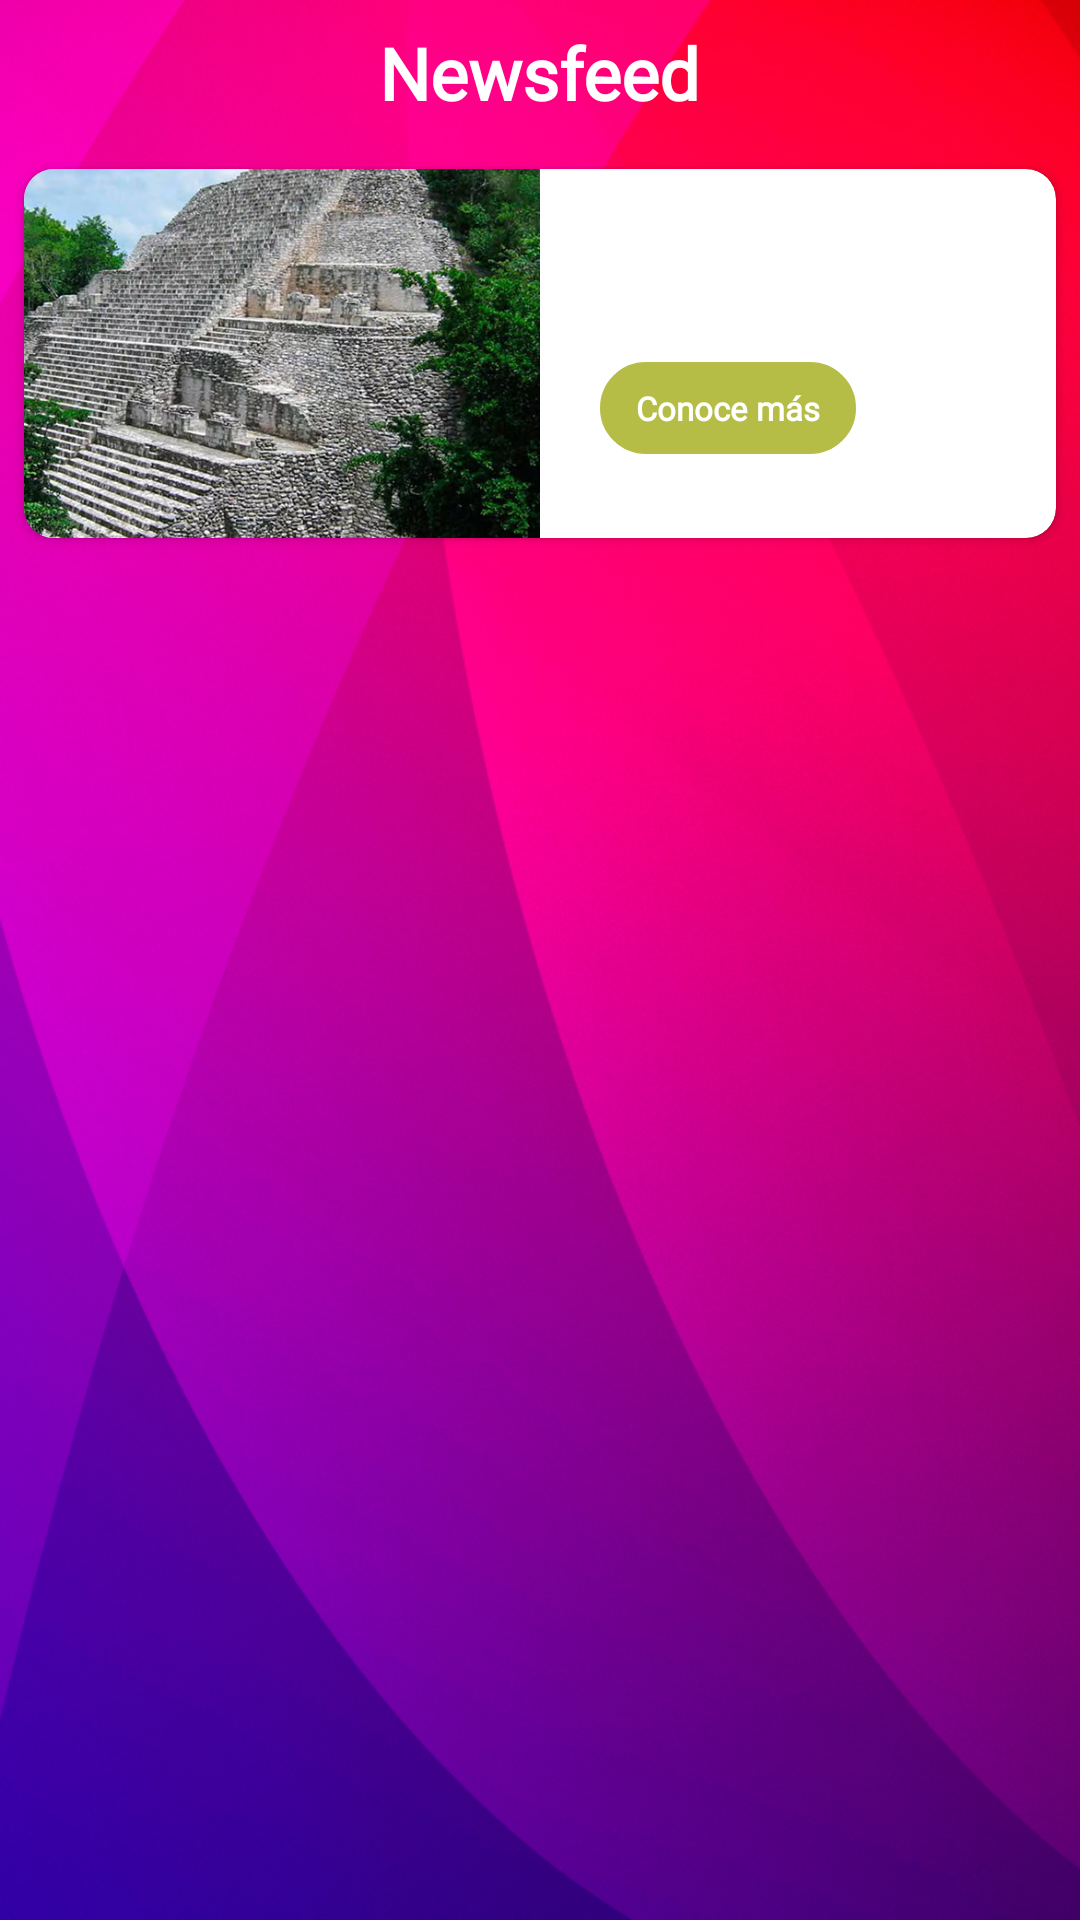

Layout XML and referenced resources for this Android screen:
<!-- AndroidManifest.xml: application theme Theme.LoyaltyV2 -->
<!-- res/layout/fragment_newsfeed.xml -->
<?xml version="1.0" encoding="utf-8"?>
<LinearLayout xmlns:android="http://schemas.android.com/apk/res/android"
    xmlns:tools="http://schemas.android.com/tools"
    xmlns:app="http://schemas.android.com/apk/res-auto"
    android:background="@drawable/background_2"
    android:layout_width="match_parent"
    android:layout_height="match_parent"
    android:orientation="vertical">
        <LinearLayout
            android:layout_width="match_parent"
            android:layout_height="wrap_content"
            android:gravity="center"
            android:orientation="horizontal"
            android:paddingVertical="@dimen/margin_short">
            <TextView
                style="@style/monse_bold_white"
                android:layout_width="wrap_content"
                android:layout_height="wrap_content"
                android:text="@string/section_newsfeed"
                android:textSize="@dimen/title" />
        </LinearLayout>
        <androidx.cardview.widget.CardView
            android:id="@+id/card_first_new"
            app:cardCornerRadius="10dp"
            android:layout_margin="@dimen/margin_short"
            android:layout_width="match_parent"
            android:layout_height="wrap_content">
            <androidx.constraintlayout.widget.ConstraintLayout
                android:orientation="horizontal"
                android:layout_width="match_parent"
                android:layout_height="wrap_content">
                <ImageView
                    android:contentDescription="@string/general_lore_content_desc"
                    android:id="@+id/img_first_new"
                    app:layout_constraintStart_toStartOf="parent"
                    app:layout_constraintBottom_toBottomOf="parent"
                    app:layout_constraintTop_toTopOf="parent"
                    app:layout_constraintEnd_toStartOf="@+id/wrapper_desc_first_new"
                    android:scaleType="centerCrop"
                    android:src="@drawable/coba"
                    android:layout_weight="1"
                    android:layout_width="0dp"
                    android:layout_height="0dp"/>
                <LinearLayout
                    android:id="@+id/wrapper_desc_first_new"
                    app:layout_constraintStart_toEndOf="@+id/img_first_new"
                    app:layout_constraintEnd_toEndOf="parent"
                    app:layout_constraintBottom_toBottomOf="parent"
                    app:layout_constraintTop_toTopOf="parent"
                    android:layout_weight="1"
                    android:orientation="vertical"
                    android:layout_width="0dp"
                    android:layout_height="wrap_content"
                    android:paddingHorizontal="@dimen/margin20"
                    android:paddingVertical="@dimen/margin20"
                    >
                    <TextView
                        android:id="@+id/txt_title_new"
                        style="@style/monse_bold"
                        android:layout_width="wrap_content"
                        android:layout_height="wrap_content"
                        android:lineHeight="20dp"
                        android:textColor="@color/colorPrimary"
                        android:textSize="@dimen/general_text"
                        tools:text="Xoximilco te regala una cena" />
                    <TextView
                        android:id="@+id/txt_subtitle_new"
                        style="@style/monse_bold"
                        android:layout_width="wrap_content"
                        android:layout_height="wrap_content"
                        android:lineHeight="10dp"
                        android:textColor="@color/btn_green"
                        android:textSize="@dimen/xsmall_text"
                        tools:text="Xoximilco te regala una cena" />
                    <TextView
                        android:layout_marginVertical="@dimen/margin_short"
                        style="@style/monse_bold_white"
                        android:textSize="@dimen/xsmall_text"
                        android:paddingVertical="@dimen/margin_short"
                        android:paddingHorizontal="@dimen/margin_default"
                        android:background="@drawable/button_green"
                        android:text="@string/general_conoce_mas"
                        android:id="@+id/btn_action_first_new"
                        android:layout_width="wrap_content"
                        android:layout_height="wrap_content"/>
                </LinearLayout>
            </androidx.constraintlayout.widget.ConstraintLayout>
        </androidx.cardview.widget.CardView>
    <androidx.recyclerview.widget.RecyclerView
        android:id="@+id/rv_news_list"
        android:layout_width="wrap_content"
        app:spanCount="2"
        android:layout_height="wrap_content"
        android:layout_gravity="center_horizontal"
        app:layout_constraintEnd_toEndOf="parent"
        app:layout_constraintStart_toStartOf="parent"
        app:layout_constraintTop_toBottomOf="@+id/txt_choosePoints"
        tools:listitem="@layout/newsfeed_item" />
</LinearLayout>
<!-- res/layout/newsfeed_item.xml (included above) -->
<?xml version="1.0" encoding="utf-8"?>
<androidx.constraintlayout.widget.ConstraintLayout xmlns:android="http://schemas.android.com/apk/res/android"
    xmlns:app="http://schemas.android.com/apk/res-auto"
    xmlns:tools="http://schemas.android.com/tools"
    android:padding="@dimen/margin_short"
    android:layout_width="match_parent"
    android:layout_height="wrap_content">
    <androidx.cardview.widget.CardView
        android:id="@+id/card_item_gallery"
        app:layout_constraintStart_toStartOf="parent"
        app:layout_constraintEnd_toEndOf="parent"
        app:layout_constraintTop_toTopOf="parent"
        app:layout_constraintBottom_toBottomOf="parent"
        app:cardCornerRadius="@dimen/button_radius_small"
        android:layout_width="match_parent"
        android:layout_height="wrap_content">
        <androidx.constraintlayout.widget.ConstraintLayout
            android:layout_width="match_parent"
            android:layout_height="wrap_content">
            <TextView
                android:elevation="2dp"
                android:layout_marginStart="@dimen/margin4"
                android:layout_marginBottom="@dimen/margin4"
                app:layout_constraintStart_toStartOf="@+id/img_cover_new"
                app:layout_constraintBottom_toBottomOf="@+id/img_cover_new"
                style="@style/monse_bold_white"
                android:textSize="@dimen/xsmall_text"
                android:paddingVertical="@dimen/margin_short"
                android:paddingHorizontal="@dimen/margin_default"
                android:background="@drawable/button_green"
                android:text="@string/general_conoce_mas"
                android:id="@+id/btn_action_first_new"
                android:layout_width="wrap_content"
                android:layout_height="wrap_content"/>

            <ImageView
                android:id="@+id/img_cover_new"
                android:layout_width="match_parent"
                android:layout_height="200dp"
                android:adjustViewBounds="true"
                android:contentDescription="@string/general_lore_content_desc"
                android:src="@drawable/coba"
                app:layout_constraintBottom_toTopOf="@+id/wrapper_desc_first_new"
                app:layout_constraintEnd_toEndOf="parent"
                app:layout_constraintStart_toStartOf="parent"
                app:layout_constraintTop_toTopOf="parent" />
            <LinearLayout
                android:id="@+id/wrapper_desc_first_new"
                app:layout_constraintEnd_toEndOf="parent"
                app:layout_constraintBottom_toBottomOf="parent"
                app:layout_constraintStart_toStartOf="parent"
                app:layout_constraintTop_toBottomOf="@+id/img_cover_new"
                android:orientation="vertical"
                android:layout_width="match_parent"
                android:layout_height="wrap_content"
                android:paddingHorizontal="@dimen/margin20"
                android:paddingVertical="@dimen/margin20"
                >
                <TextView
                    android:id="@+id/txt_subtitle_new"
                style="@style/monse_bold"
                android:layout_width="wrap_content"
                android:layout_height="wrap_content"
                android:lineHeight="10dp"
                android:textColor="@color/btn_green"
                android:textSize="@dimen/xsmall_text"
                tools:text="Xoximilco te regala una cena" />
                <TextView
                    android:id="@+id/txt_desc_new"
                    style="@style/monse_bold"
                    android:layout_width="wrap_content"
                    android:layout_height="wrap_content"
                    android:lineHeight="20dp"
                    android:textColor="@color/colorPrimary"
                    android:textSize="@dimen/general_text"
                    tools:text="Xoximilco te regala una cena" />

            </LinearLayout>
        </androidx.constraintlayout.widget.ConstraintLayout>
    </androidx.cardview.widget.CardView>
</androidx.constraintlayout.widget.ConstraintLayout>
<!-- resources referenced by this layout -->
<resources>
  <color name="btn_green">#b5bd47</color>
  <color name="colorPrimary">#8f2081</color>
  <dimen name="button_radius_small">16dp</dimen>
  <dimen name="general_text">16sp</dimen>
  <dimen name="margin20">20dp</dimen>
  <dimen name="margin4">4dp</dimen>
  <dimen name="margin_default">12dp</dimen>
  <dimen name="margin_short">8dp</dimen>
  <dimen name="title">24sp</dimen>
  <dimen name="xsmall_text">11sp</dimen>
  <!-- drawable background_2: jpg bitmap (drawable, 591377 bytes) -->
  <!-- drawable button_green (drawable) -->
  <?xml version="1.0" encoding="UTF-8"?>
  <shape	android:shape="rectangle"
      xmlns:android="http://schemas.android.com/apk/res/android">
      <corners android:radius="@dimen/margin50" />
      <solid	android:color="@color/btn_green" />
      
      <stroke android:width="@dimen/margin2" android:color="@color/btn_green"/>
  </shape>
  <!-- drawable coba: jpg bitmap (drawable, 136970 bytes) -->
  <string name="general_conoce_mas">Conoce más</string>
  <string name="general_lore_content_desc">Lore Icon</string>
  <string name="section_newsfeed">Newsfeed</string>
  <style name="monse_bold">
          <item name="android:textColor">@color/generalTextColor</item>
          <item name="android:fontFamily">@font/monserrat</item>
          <item name="android:textStyle">bold</item>
          <item name="android:textSize">@dimen/general_text</item>
      </style>
  <style name="monse_bold_white">
          <item name="android:textColor">@color/white</item>
          <item name="android:fontFamily">@font/monserrat</item>
          <item name="android:textStyle">bold</item>
          <item name="android:textSize">@dimen/general_text</item>
      </style>
  <style name="Theme.LoyaltyV2" parent="Base.Theme.LoyaltyV2">
  
      </style>
  <dimen name="margin50">50dp</dimen>
  <dimen name="margin2">2dp</dimen>
  <color name="generalTextColor">#41416E</color>
  <color name="white">#FFFFFFFF</color>
  <style name="Base.Theme.LoyaltyV2" parent="Theme.Material3.DayNight.NoActionBar">
          
          
          <item name="colorPrimary">@color/colorPrimary</item>
          <item name="colorPrimaryVariant">@color/colorPrimaryDark</item>
          <item name="colorOnPrimary">@color/black</item>
  
  
      </style>
  <color name="colorPrimaryDark">#8f2081</color>
  <color name="black">#FF000000</color>
</resources>
